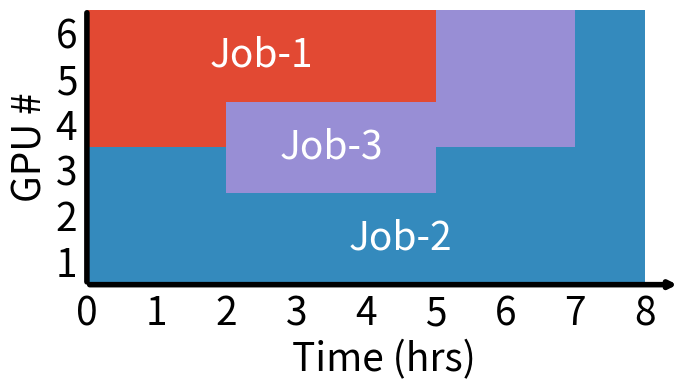

Recreate this plot in Python. (Note: this script raises an exception after producing the figure.)
import os
import re

import matplotlib.pyplot as plt
import matplotlib.patches as patches
import numpy as np
from matplotlib.patches import Patch

fontsize = 28
legend_fontsize = 15
linewidth = 2
markersize = 10
figsize = (7, 4)
colors = ['#e24933', '#348abd', '#988ed5']


def fig1():
    # 创建一个新的图形
    fig, ax = plt.subplots(figsize=figsize)

    # 1
    job1 = patches.Rectangle((0, 3), 2, 3, linewidth=0, edgecolor='black', facecolor=colors[0])
    ax.add_patch(job1)
    job1 = patches.Rectangle((0, 0), 2, 3, linewidth=0, edgecolor='black', facecolor=colors[1])
    ax.add_patch(job1)

    # 2
    job2 = patches.Rectangle((2, 4), 3, 2, linewidth=0, edgecolor='black', facecolor=colors[0])
    ax.add_patch(job2)
    job2 = patches.Rectangle((2, 2), 3, 2, linewidth=0, edgecolor='black', facecolor=colors[2])
    ax.add_patch(job2)
    job2 = patches.Rectangle((2, 0), 3, 2, linewidth=0, edgecolor='black', facecolor=colors[1])
    ax.add_patch(job2)

    # 3
    job1 = patches.Rectangle((5, 3), 2, 3, linewidth=0, edgecolor='black', facecolor=colors[2])
    ax.add_patch(job1)
    job1 = patches.Rectangle((5, 0), 2, 3, linewidth=0, edgecolor='black', facecolor=colors[1])
    ax.add_patch(job1)

    # 4
    job1 = patches.Rectangle((7, 0), 1, 6, linewidth=0, edgecolor='black', facecolor=colors[1])
    ax.add_patch(job1)

    # 设置图的范围和标签
    plt.xlim(0, 8.5)
    plt.ylim(0, 6)
    plt.xlabel('Time (hrs)', fontsize=fontsize, color='black')
    plt.ylabel('GPU #', fontsize=fontsize, color='black')
    plt.xticks(range(9), fontsize=fontsize, color='black')
    plt.yticks([0.5, 1.5, 2.5, 3.5, 4.5, 5.5], [1, 2, 3, 4, 5, 6], fontsize=fontsize, color='black')

    # 在横轴上添加箭头
    ax.annotate('', xy=(8.5, 0), xytext=(0, 0),
                arrowprops=dict(arrowstyle="->", color='black', lw=4))
    ax.annotate('', xy=(0, 6), xytext=(0, 0),
                arrowprops=dict(arrowstyle="-", color='black', lw=4))

    # 去掉画布的边框
    ax.spines['top'].set_visible(False)
    ax.spines['right'].set_visible(False)
    ax.spines['left'].set_visible(False)
    ax.spines['bottom'].set_visible(False)
    ax.tick_params(left=False, bottom=False)  # 隐藏刻度

    # 添加文字
    ax.text(2.5, 5, 'Job-1', horizontalalignment='center', verticalalignment='center', fontsize=fontsize,
            color='white')
    ax.text(3.5, 3, 'Job-3', horizontalalignment='center', verticalalignment='center', fontsize=fontsize,
            color='white')
    ax.text(4.5, 1, 'Job-2', horizontalalignment='center', verticalalignment='center', fontsize=fontsize,
            color='white')

    # 添加图例
    # legend_patches = [Patch(color=color, label=label)
    #                   for color, label in zip(colors, [f"Job-{i}" for i in range(1, 4)])]
    # fig.legend(handles=legend_patches,
    #            loc='upper center',
    #            bbox_to_anchor=(0.5, 1.025),
    #            ncol=3,
    #            fontsize=legend_fontsize,
    #            frameon=False)
    # plt.tight_layout(rect=[0, 0, 1, 0.9])  # 调整布局以防止标签被裁剪
    plt.tight_layout()  # 调整布局以防止标签被裁剪

    # 显示图形
    plt.savefig(os.path.join(os.path.abspath(os.path.dirname(__file__)), f"motivation1.pdf"))
    plt.savefig(os.path.join(os.path.abspath(os.path.dirname(__file__)), f"motivation1.png"))
    plt.show()


def fig2():
    # 创建一个新的图形
    fig, ax = plt.subplots(figsize=figsize)

    # 添加Job-1的矩形
    job1 = patches.Rectangle((0, 0), 2, 6, linewidth=0, edgecolor='black', facecolor=colors[0])
    ax.add_patch(job1)

    # 添加Job-2的矩形
    job2 = patches.Rectangle((2, 0), 2, 6, linewidth=0, edgecolor='black', facecolor=colors[2])
    ax.add_patch(job2)

    # 添加Job-2的矩形
    job2 = patches.Rectangle((4, 0), 4, 6, linewidth=0, edgecolor='black', facecolor=colors[1])
    ax.add_patch(job2)

    # 设置图的范围和标签
    plt.xlim(0, 8.5)
    plt.ylim(0, 6)
    plt.xlabel('Time (hrs)', fontsize=fontsize, color='black')
    plt.ylabel('GPU #', fontsize=fontsize, color='black')
    plt.xticks(range(9), fontsize=fontsize, color='black')
    plt.yticks([0.5, 1.5, 2.5, 3.5, 4.5, 5.5], [1, 2, 3, 4, 5, 6], fontsize=fontsize, color='black')

    # 在横轴上添加箭头
    ax.annotate('', xy=(8.5, 0), xytext=(0, 0),
                arrowprops=dict(arrowstyle="->", color='black', lw=4))
    ax.annotate('', xy=(0, 6), xytext=(0, 0),
                arrowprops=dict(arrowstyle="-", color='black', lw=4))

    # 去掉画布的边框
    ax.spines['top'].set_visible(False)
    ax.spines['right'].set_visible(False)
    ax.spines['left'].set_visible(False)
    ax.spines['bottom'].set_visible(False)
    ax.tick_params(left=False, bottom=False)  # 隐藏刻度

    # 添加文字
    ax.text(1, 3, 'Job-1', horizontalalignment='center', verticalalignment='center', fontsize=fontsize,
            color='white')
    ax.text(3, 3, 'Job-3', horizontalalignment='center', verticalalignment='center', fontsize=fontsize,
            color='white')
    ax.text(6, 3, 'Job-2', horizontalalignment='center', verticalalignment='center', fontsize=fontsize,
            color='white')

    # 添加图例
    # legend_patches = [Patch(color=color, label=label)
    #                   for color, label in zip(colors, [f"Job-{i}" for i in range(1, 4)])]
    # fig.legend(handles=legend_patches,
    #            loc='upper center',
    #            bbox_to_anchor=(0.5, 1.025),
    #            ncol=3,
    #            fontsize=legend_fontsize,
    #            frameon=False)
    # plt.tight_layout(rect=[0, 0, 1, 0.9])  # 调整布局以防止标签被裁剪
    plt.tight_layout()  # 调整布局以防止标签被裁剪

    # 显示图形
    plt.savefig(os.path.join(os.path.abspath(os.path.dirname(__file__)), f"motivation2.pdf"))
    plt.savefig(os.path.join(os.path.abspath(os.path.dirname(__file__)), f"motivation2.png"))
    plt.show()


def get_metric(exp, metric="cer", t="endo_elasticity"):
    all_epochs = []
    all_cers = []

    for seed in ["-seed0", "-seed1234", "-seed6666"] if t == "endo_elasticity" else ["-seed0"] * 3:
        try:
            file_path = f"/home/cchen/yfliu/ares/bkp/motivation/{t}/{exp}{seed}/restart_0_rank_0.log"
            with open(file_path, "r") as f:
                text = f.read()
        except FileNotFoundError:
            file_path = f"/home/cchen/yfliu/ares/bkp/motivation/{t}/{exp}{seed}/rank_0.log"
            with open(file_path, "r") as f:
                text = f.read()

        pattern = r"Finish Epoch (\d+).*?" + metric + r"=([\d.]+)"
        matches = re.findall(pattern, text)

        epochs = []
        cers = []

        for match in matches:
            epoch, cer = match
            epochs.append(int(epoch))
            cers.append(float(cer) / 100)

        all_epochs.append(epochs)
        all_cers.append(cers)

    return all_epochs, all_cers


def plot_with_range(ax, epochs, metrics, label, t="endo_elasticity"):
    min_metrics = np.min(metrics, axis=0)
    max_metrics = np.max(metrics, axis=0)
    mean_metrics = np.mean(metrics, axis=0)

    ax.plot(epochs[0], mean_metrics,
            marker='o' if t == "endo_elasticity" else 'v',
            label=label)
    if t == "endo_elasticity":
        ax.fill_between(epochs[0], min_metrics, max_metrics, alpha=0.3)


def fig3():
    fontsize = 35
    legend_fontsize = 19
    linewidth = 2
    markersize = 10

    plt.style.use('ggplot')
    fig, ax = plt.subplots(figsize=(8, 7))

    app = {
        # "deepspeech2-1": "32-GPU",
        "deepspeech2-2": "16-GPU",
        "deepspeech2-3": "8-GPU",
        "deepspeech2-4": "4-GPU",
        "deepspeech2-5": "2-GPU",
        "deepspeech2-6": "1-GPU",
    }
    for exp, label in app.items():
        epochs, metrics = get_metric(exp)
        print(f"{exp} {label}, accuracy5: {[i[-1] for i in metrics]}, avg: {np.average([i[-1] for i in metrics])}, "
              f"diff: {np.max([i[-1] for i in metrics]) - np.min([i[-1] for i in metrics])}")
        plot_with_range(ax, epochs, metrics, label)

    # app = {
    #     # "deepspeech2-1": "32-GPU",
    #     "deepspeech2-2": "16-GPU",
    #     "deepspeech2-3": "8-GPU",
    #     "deepspeech2-4": "4-GPU",
    #     "deepspeech2-5": "2-GPU",
    # }
    # for exp, label in app.items():
    #     epochs, metrics = get_metric(exp, t="exo_elasticity")
    #     print(f"{exp} {label}, accuracy5: {[i[-1] for i in metrics]}, avg: {np.average([i[-1] for i in metrics])}, "
    #           f"diff: {np.max([i[-1] for i in metrics]) - np.min([i[-1] for i in metrics])}")
    #     plot_with_range(ax, epochs, metrics, label, t="exo_elasticity")

    ax.set_xlabel('Epoch', fontsize=fontsize, color='black')
    ax.set_ylabel('Character Error Rate', fontsize=fontsize, color='black')
    ax.tick_params(axis='both', which='major', labelsize=fontsize, colors='black')
    ax.legend(fontsize=legend_fontsize)
    plt.tight_layout()
    plt.savefig(os.path.join(os.path.abspath(os.path.dirname(__file__)), f"endo_elasticity1.pdf"))
    plt.savefig(os.path.join(os.path.abspath(os.path.dirname(__file__)), f"endo_elasticity1.png"))
    plt.show()
    plt.clf()

    plt.style.use('ggplot')
    fig, ax = plt.subplots(figsize=(8, 7))

    app = {
        # "imagenet-4": "32-GPU",
        "imagenet-3": "16-GPU",
        "imagenet-2": "8-GPU",
        "imagenet-1": "4-GPU",
        "imagenet-5": "2-GPU",
        "imagenet-6": "1-GPU",
    }
    for exp, label in app.items():
        epochs, metrics = get_metric(exp, "accuracy5")
        print(f"{exp} {label}, accuracy5: {[i[-1] for i in metrics]}, avg: {np.average([i[-1] for i in metrics])}, "
              f"diff: {np.max([i[-1] for i in metrics]) - np.min([i[-1] for i in metrics])}")
        plot_with_range(ax, epochs, metrics, label)

    # app = {
    #     # "imagenet-4": "32-GPU",
    #     "imagenet-3": "16-GPU",
    #     "imagenet-2": "8-GPU",
    #     "imagenet-1": "4-GPU",
    #     "imagenet-5": "2-GPU",
    # }
    # for exp, label in app.items():
    #     epochs, metrics = get_metric(exp, "accuracy5", t="exo_elasticity")
    #     print(f"{exp} {label}, accuracy5: {[i[-1] for i in metrics]}, avg: {np.average([i[-1] for i in metrics])}, "
    #           f"diff: {np.max([i[-1] for i in metrics]) - np.min([i[-1] for i in metrics])}")
    #     plot_with_range(ax, epochs, metrics, label, t="exo_elasticity")

    ax.set_xlabel('Epoch', fontsize=fontsize, color='black')
    ax.set_ylabel('Top-5 Accuracy', fontsize=fontsize, color='black')
    ax.tick_params(axis='both', which='major', labelsize=fontsize, colors='black')
    ax.legend(fontsize=legend_fontsize)
    plt.tight_layout()
    plt.savefig(os.path.join(os.path.abspath(os.path.dirname(__file__)), f"endo_elasticity2.pdf"))
    plt.savefig(os.path.join(os.path.abspath(os.path.dirname(__file__)), f"endo_elasticity2.png"))
    plt.show()
    plt.clf()


if __name__ == '__main__':
    # 调度示意图
    fig1()
    fig2()
    # 内生弹性精度
    fig3()
